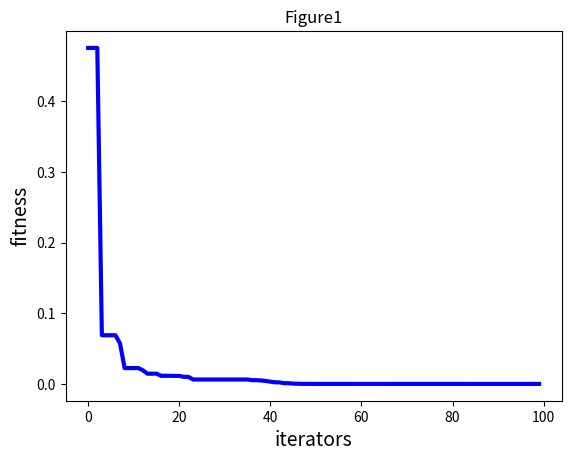

Write Python code to recreate this figure.
# -*-coding:utf-8 -*-
import random  
import copy  
import numpy as np  
import matplotlib.pyplot as plt 
  

                  
class Bird(object):##定义一个鸟类（粒子类）
    
    def __init__(self, speed, position, fit, lBestPosition, lBestFit):
        '''
                         初始化的信息：speed粒子的速率，position：粒子的位置，fit适应度，lBestPostion粒子经理的最佳位置，
        lBestFit粒子的最佳是硬度值
        '''
        self.speed = speed
        self.position = position
        self.fit = fit
        self.lBestFit = lBestFit
        self.lBestPosition = lBestPosition

#----------------------PSO参数设置---------------------------------  
class PSO(): 
     
    def __init__(self,pN,dim,max_iter):  
        self.w = 0.8    
        self.c1 = 2     
        self.c2 = 2     
        self.r1= 0.6  
        self.r2=0.3  
        self.pN = pN                #粒子数量  
        self.dim = dim              #搜索维度  
        self.max_iter = max_iter    #迭代次数  
        self.X = np.zeros((self.pN,self.dim))       #所有粒子的位置和速度  
        self.V = np.zeros((self.pN,self.dim))  
        self.pbest = np.zeros((self.pN,self.dim))   #个体经历的最佳位置和全局最佳位置  
        self.gbest = np.zeros((1,self.dim))  
        self.p_fit = np.zeros(self.pN)              #每个个体的历史最佳适应值  
        self.fit = 1e10             #全局最佳适应值  
          
#---------------------目标函数Sphere函数-----------------------------  
    def function(self,x):  #x是列表
        sum = 0  
        length = len(x)  
        x = x**2  
        for i in range(length):  
            sum += x[i]  
        return sum 
    
#---------------------初始化种群----------------------------------  
    def init_Population(self):  
        for i in range(self.pN):  
            for j in range(self.dim):  
                self.X[i][j] = random.uniform(0,1)  #初始化种群的位置
                self.V[i][j] = random.uniform(0,1)  #初始化种群的速度
            self.pbest[i] = self.X[i]  
            tmp = self.function(self.X[i])  
            self.p_fit[i] = tmp  
            if(tmp < self.fit):  
                self.fit = tmp  
                self.gbest = self.X[i]  
      
#----------------------更新粒子位置----------------------------------  
    def iterator(self):  
        fitness = []  
        for t in range(self.max_iter):  
            for i in range(self.pN):         #更新gbest\pbest  
                temp = self.function(self.X[i])  
                if(temp<self.p_fit[i]):      #更新个体最优  
                    self.p_fit[i] = temp  
                    self.pbest[i] = self.X[i]  
                    if(self.p_fit[i] < self.fit):  #更新全局最优  
                        self.gbest = self.X[i]  
                        self.fit = self.p_fit[i]  
            for i in range(self.pN):  
                self.V[i] = self.w*self.V[i] + self.c1*self.r1*(self.pbest[i] - self.X[i])+ self.c2*self.r2*(self.gbest - self.X[i])  
                  
                self.X[i] = self.X[i] + self.V[i]  
            fitness.append(self.fit)  
            print(self.fit)                   #输出最优值  
        return fitness
    
#----------------------程序执行-----------------------  
my_pso = PSO(pN=30,dim=5,max_iter=100)  
my_pso.init_Population()  
fitness = my_pso.iterator()  

#----------------------画 图--------------------------  
plt.figure(1)  
plt.title("Figure1")  
plt.xlabel("iterators", size=14)  
plt.ylabel("fitness", size=14)  
t = np.array([t for t in range(0,100)])  
fitness = np.array(fitness)  
plt.plot(t,fitness, color='b',linewidth=3)  
plt.show()
















